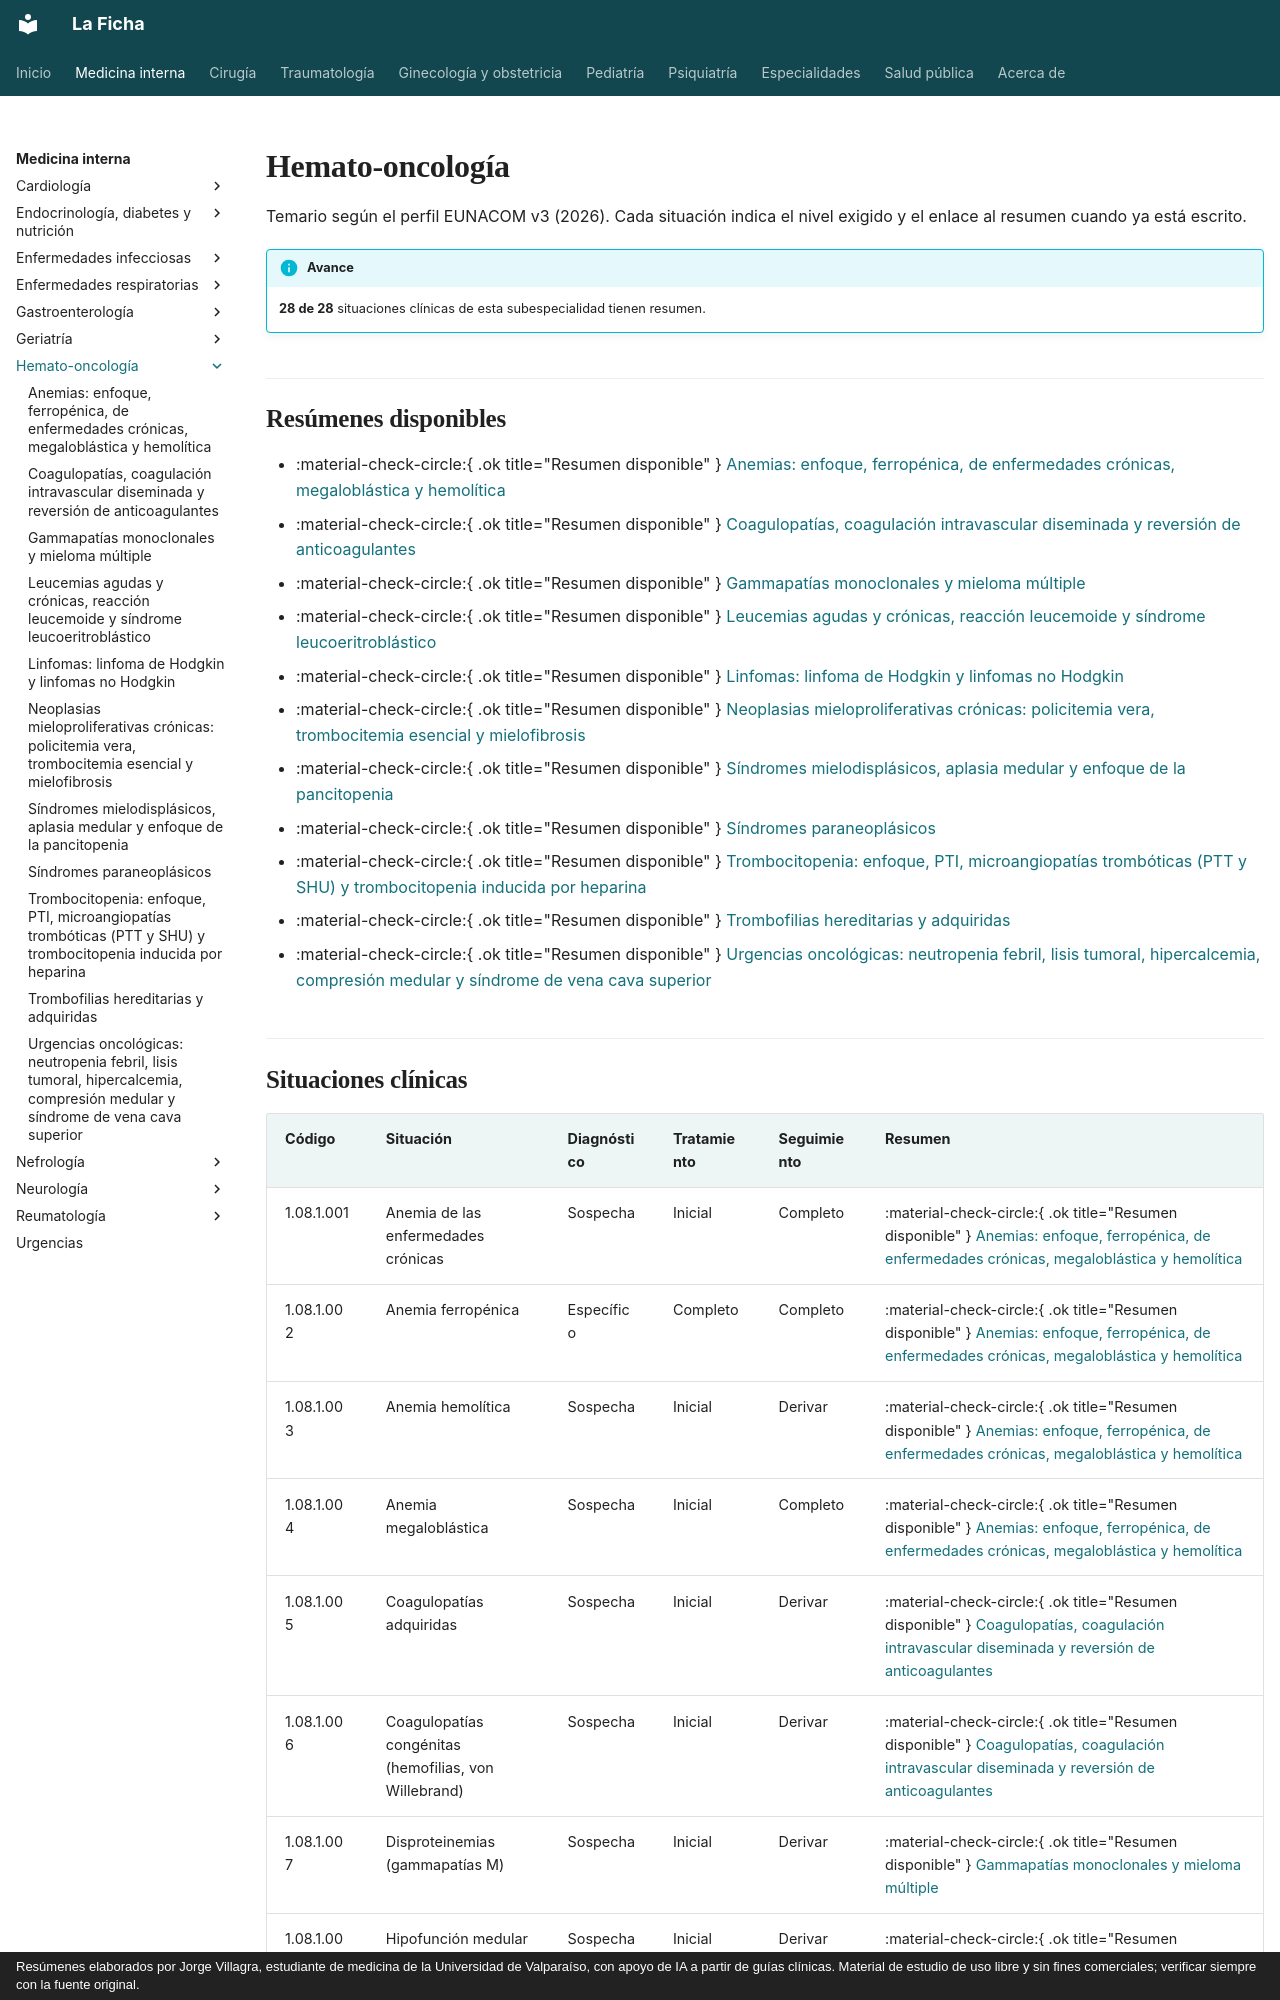

repository: jorgevillagrareyes-dotcom/Medicina-interna · page: hematologia/index.html · generator: mkdocs · copyright: Resúmenes elaborados por Jorge Villagra, estudiante de medicina de la Universidad de Valparaíso, con apoyo de IA a partir de guías clínicas. Material de estudio de uso libre y sin fines comerciales; verificar siempre con la fuente original.

---
hide:
  - toc
---

# Hemato-oncología

Temario según el perfil EUNACOM v3 (2026). Cada situación indica el nivel exigido y el enlace al resumen cuando ya está escrito.

!!! info "Avance"
    **28 de 28** situaciones clínicas de esta subespecialidad tienen resumen.

## Resúmenes disponibles

- :material-check-circle:{ .ok title="Resumen disponible" } [Anemias: enfoque, ferropénica, de enfermedades crónicas, megaloblástica y hemolítica](anemias.md)
- :material-check-circle:{ .ok title="Resumen disponible" } [Coagulopatías, coagulación intravascular diseminada y reversión de anticoagulantes](coagulopatias-cid-y-reversion-de-anticoagulantes.md)
- :material-check-circle:{ .ok title="Resumen disponible" } [Gammapatías monoclonales y mieloma múltiple](gammapatias-monoclonales-y-mieloma-multiple.md)
- :material-check-circle:{ .ok title="Resumen disponible" } [Leucemias agudas y crónicas, reacción leucemoide y síndrome leucoeritroblástico](leucemias-agudas-y-cronicas.md)
- :material-check-circle:{ .ok title="Resumen disponible" } [Linfomas: linfoma de Hodgkin y linfomas no Hodgkin](linfomas.md)
- :material-check-circle:{ .ok title="Resumen disponible" } [Neoplasias mieloproliferativas crónicas: policitemia vera, trombocitemia esencial y mielofibrosis](neoplasias-mieloproliferativas.md)
- :material-check-circle:{ .ok title="Resumen disponible" } [Síndromes mielodisplásicos, aplasia medular y enfoque de la pancitopenia](mielodisplasia-y-aplasia-medular.md)
- :material-check-circle:{ .ok title="Resumen disponible" } [Síndromes paraneoplásicos](sindromes-paraneoplasicos.md)
- :material-check-circle:{ .ok title="Resumen disponible" } [Trombocitopenia: enfoque, PTI, microangiopatías trombóticas (PTT y SHU) y trombocitopenia inducida por heparina](trombocitopenias.md)
- :material-check-circle:{ .ok title="Resumen disponible" } [Trombofilias hereditarias y adquiridas](trombofilias.md)
- :material-check-circle:{ .ok title="Resumen disponible" } [Urgencias oncológicas: neutropenia febril, lisis tumoral, hipercalcemia, compresión medular y síndrome de vena cava superior](urgencias-oncologicas.md)
